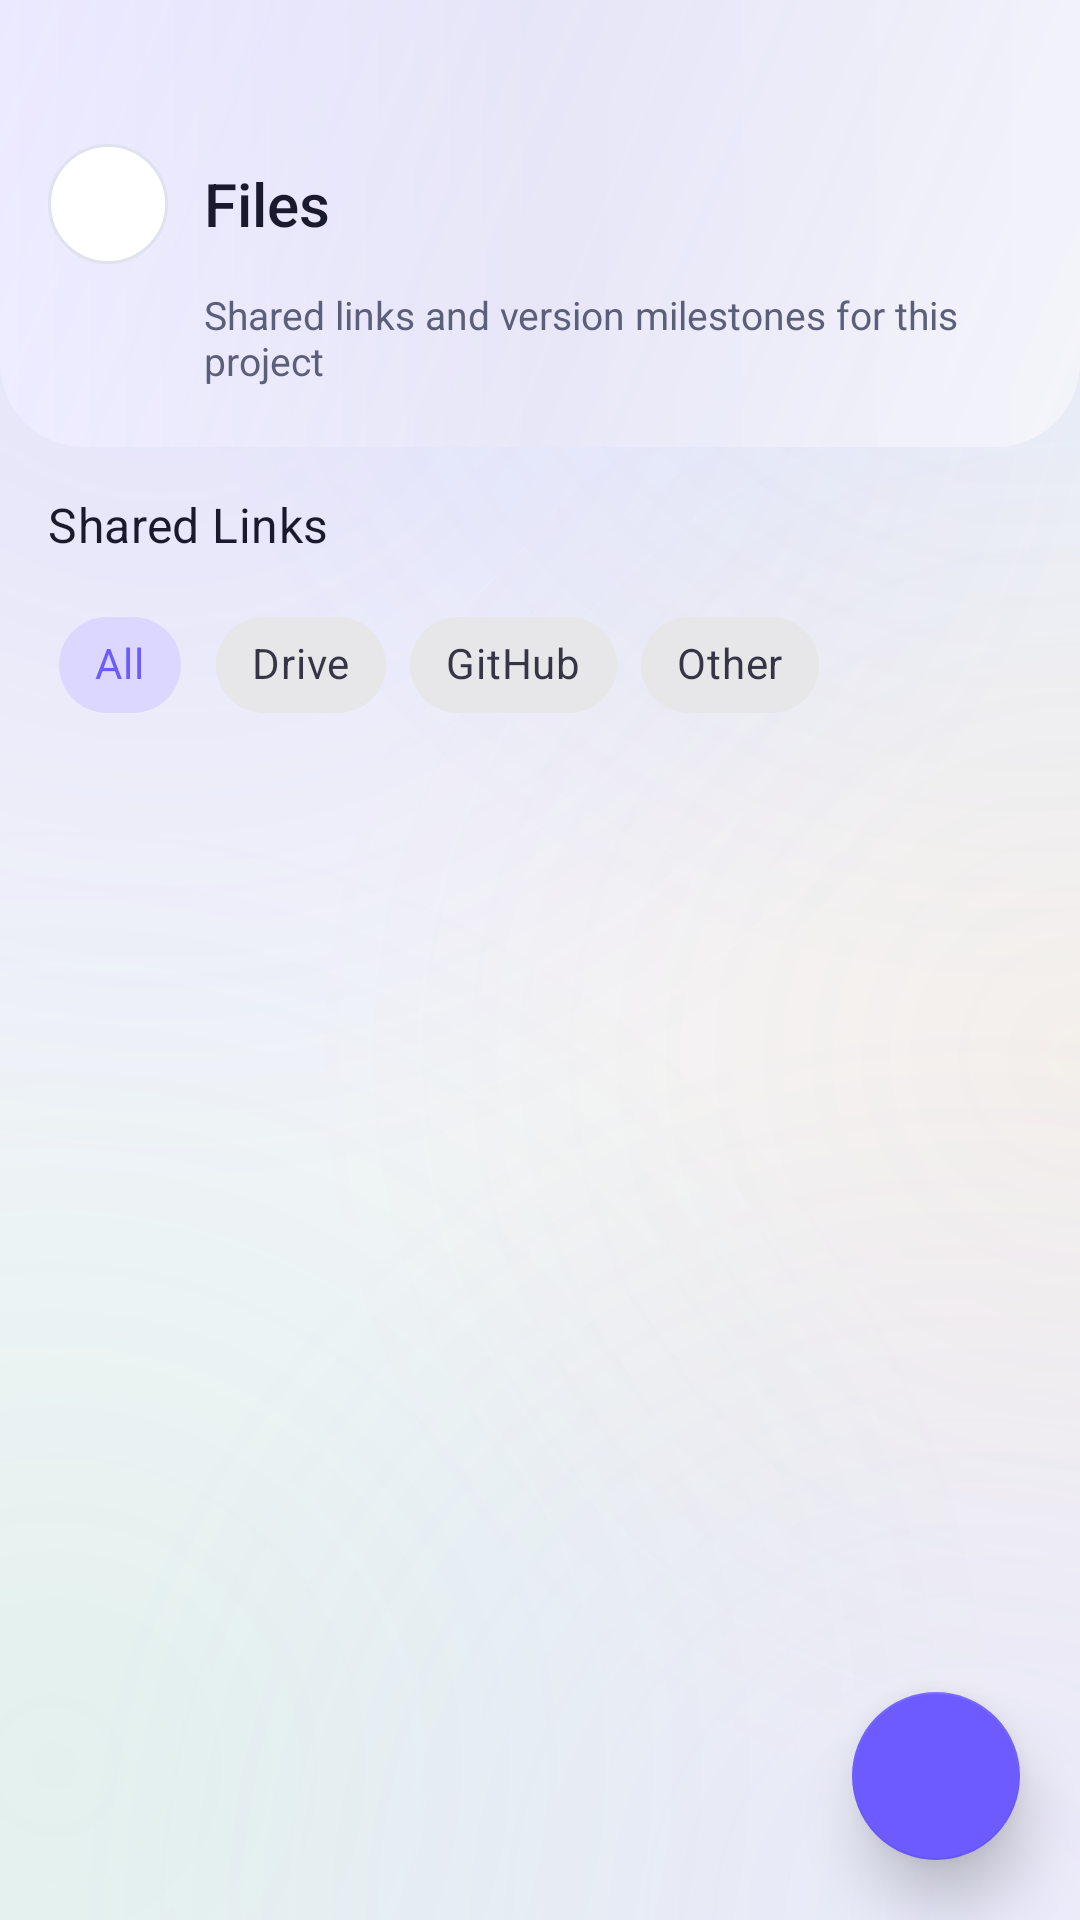

Produce the Android XML layout that renders to this screen, including the resource entries it uses.
<!-- AndroidManifest.xml: application theme Theme.HWiXeL -->
<!-- res/layout/fragment_file_repo.xml -->
<?xml version="1.0" encoding="utf-8"?>
<androidx.coordinatorlayout.widget.CoordinatorLayout
    xmlns:android="http://schemas.android.com/apk/res/android"
    xmlns:app="http://schemas.android.com/apk/res-auto"
    android:layout_width="match_parent"
    android:layout_height="match_parent"
    android:background="@drawable/bg_main_gradient">

    
    <LinearLayout
        android:layout_width="match_parent"
        android:layout_height="wrap_content"
        android:background="@drawable/bg_header_gradient"
        android:orientation="vertical"
        android:paddingTop="48dp"
        android:paddingBottom="20dp"
        android:paddingStart="16dp"
        android:paddingEnd="16dp">

        
        <LinearLayout
            android:layout_width="match_parent"
            android:layout_height="wrap_content"
            android:gravity="center_vertical"
            android:orientation="horizontal">

            <ImageButton
                android:id="@+id/backButton"
                android:layout_width="40dp"
                android:layout_height="40dp"
                android:background="@drawable/bg_glass_card"
                android:contentDescription="@string/btn_close"
                android:padding="8dp"
                android:src="@drawable/ic_back"
                app:tint="@color/text_primary" />

            <TextView
                android:layout_width="0dp"
                android:layout_height="wrap_content"
                android:layout_marginStart="12dp"
                android:layout_weight="1"
                android:fontFamily="sans-serif-medium"
                android:text="@string/file_repo_title"
                android:textColor="@color/text_primary"
                android:textSize="20sp" />
        </LinearLayout>

        
        <TextView
            android:layout_width="match_parent"
            android:layout_height="wrap_content"
            android:layout_marginTop="8dp"
            android:layout_marginStart="52dp"
            android:text="@string/file_repo_subtitle"
            android:textColor="@color/text_secondary"
            android:textSize="13sp" />
    </LinearLayout>

    
    <com.google.android.material.progressindicator.LinearProgressIndicator
        android:id="@+id/fileLoadingIndicator"
        android:layout_width="match_parent"
        android:layout_height="wrap_content"
        android:layout_gravity="top"
        android:layout_marginTop="148dp"
        android:visibility="gone"
        app:indicatorColor="@color/brand_violet"
        app:trackColor="@color/glass_fill" />

    
    <androidx.core.widget.NestedScrollView
        android:layout_width="match_parent"
        android:layout_height="match_parent"
        android:layout_marginTop="148dp"
        android:fillViewport="true"
        android:paddingBottom="96dp"
        android:clipToPadding="false">

        <LinearLayout
            android:layout_width="match_parent"
            android:layout_height="wrap_content"
            android:orientation="vertical"
            android:padding="16dp">

            
            <TextView
                android:layout_width="match_parent"
                android:layout_height="wrap_content"
                android:layout_marginBottom="12dp"
                android:text="@string/file_shared_links_label"
                android:textAppearance="@style/TextAppearance.HWiXeL.SectionHeader" />

            <com.google.android.material.chip.ChipGroup
                android:id="@+id/fileTypeFilterGroup"
                android:layout_width="match_parent"
                android:layout_height="wrap_content"
                android:layout_marginBottom="12dp"
                app:singleSelection="true"
                app:selectionRequired="true">

                <com.google.android.material.chip.Chip
                    android:id="@+id/filterAllFilesChip"
                    style="@style/Widget.MaterialComponents.Chip.Choice"
                    android:layout_width="wrap_content"
                    android:layout_height="wrap_content"
                    android:checked="true"
                    android:text="@string/file_type_all" />

                <com.google.android.material.chip.Chip
                    android:id="@+id/filterDriveFilesChip"
                    style="@style/Widget.MaterialComponents.Chip.Choice"
                    android:layout_width="wrap_content"
                    android:layout_height="wrap_content"
                    android:text="@string/file_type_drive" />

                <com.google.android.material.chip.Chip
                    android:id="@+id/filterGithubFilesChip"
                    style="@style/Widget.MaterialComponents.Chip.Choice"
                    android:layout_width="wrap_content"
                    android:layout_height="wrap_content"
                    android:text="@string/file_type_github" />

                <com.google.android.material.chip.Chip
                    android:id="@+id/filterOtherFilesChip"
                    style="@style/Widget.MaterialComponents.Chip.Choice"
                    android:layout_width="wrap_content"
                    android:layout_height="wrap_content"
                    android:text="@string/file_type_other" />
            </com.google.android.material.chip.ChipGroup>

            <TextView
                android:id="@+id/emptyFilesTextView"
                android:layout_width="match_parent"
                android:layout_height="wrap_content"
                android:layout_marginBottom="8dp"
                android:background="@drawable/bg_glass_card"
                android:gravity="center"
                android:padding="24dp"
                android:text="@string/file_empty_links"
                android:textColor="@color/text_hint"
                android:textSize="14sp"
                android:visibility="gone" />

            <androidx.recyclerview.widget.RecyclerView
                android:id="@+id/filesRecyclerView"
                android:layout_width="match_parent"
                android:layout_height="wrap_content"
                android:nestedScrollingEnabled="false" />

            
            <LinearLayout
                android:id="@+id/versionHistorySection"
                android:layout_width="match_parent"
                android:layout_height="wrap_content"
                android:layout_marginTop="24dp"
                android:orientation="vertical"
                android:visibility="gone">

                <View
                    android:layout_width="match_parent"
                    android:layout_height="1dp"
                    android:layout_marginBottom="20dp"
                    android:background="@color/glass_border" />

                <LinearLayout
                    android:layout_width="match_parent"
                    android:layout_height="wrap_content"
                    android:layout_marginBottom="12dp"
                    android:gravity="center_vertical"
                    android:orientation="horizontal">

                    <LinearLayout
                        android:layout_width="28dp"
                        android:layout_height="28dp"
                        android:background="@drawable/bg_glass_card_primary"
                        android:gravity="center"
                        android:layout_marginEnd="10dp">

                        <ImageView
                            android:layout_width="14dp"
                            android:layout_height="14dp"
                            android:src="@drawable/ic_edit"
                            app:tint="@color/brand_violet_light" />
                    </LinearLayout>

                    <TextView
                        android:layout_width="wrap_content"
                        android:layout_height="wrap_content"
                        android:text="@string/file_version_history_label"
                        android:textAppearance="@style/TextAppearance.HWiXeL.SectionHeader" />
                </LinearLayout>

                <TextView
                    android:id="@+id/emptyVersionHistoryTextView"
                    android:layout_width="match_parent"
                    android:layout_height="wrap_content"
                    android:text="@string/file_empty_history"
                    android:textColor="@color/text_hint"
                    android:textSize="13sp"
                    android:visibility="gone" />

                <androidx.recyclerview.widget.RecyclerView
                    android:id="@+id/versionHistoryRecyclerView"
                    android:layout_width="match_parent"
                    android:layout_height="wrap_content"
                    android:nestedScrollingEnabled="false" />
            </LinearLayout>

        </LinearLayout>
    </androidx.core.widget.NestedScrollView>

    
    <com.google.android.material.floatingactionbutton.FloatingActionButton
        android:id="@+id/addFileFab"
        android:layout_width="wrap_content"
        android:layout_height="wrap_content"
        android:layout_gravity="bottom|end"
        android:layout_margin="20dp"
        android:contentDescription="@string/file_add_fab_desc"
        android:src="@drawable/ic_add"
        app:backgroundTint="@color/brand_violet"
        app:tint="@color/white" />

</androidx.coordinatorlayout.widget.CoordinatorLayout>
<!-- resources referenced by this layout -->
<resources>
  <color name="brand_violet">#6D5BFF</color>
  <color name="brand_violet_light">#8F82FF</color>
  <color name="glass_border">#E0E2EF</color>
  <color name="glass_fill">#FFFFFFFF</color>
  <color name="text_hint">#9B9EB6</color>
  <color name="text_primary">#1A1A2E</color>
  <color name="text_secondary">#5C5F7A</color>
  <color name="white">#FFFFFFFF</color>
  <!-- drawable bg_glass_card (drawable) -->
  <?xml version="1.0" encoding="utf-8"?>
  <shape xmlns:android="http://schemas.android.com/apk/res/android"
      android:shape="rectangle">
      <solid android:color="@color/glass_fill" />
      <stroke android:width="1dp" android:color="@color/glass_border" />
      <corners android:radius="20dp" />
  </shape>
  <!-- drawable bg_glass_card_primary (drawable) -->
  <?xml version="1.0" encoding="utf-8"?>
  <shape xmlns:android="http://schemas.android.com/apk/res/android"
      android:shape="rectangle">
      <solid android:color="#267C3AED" />
      <stroke android:width="1dp" android:color="#667C3AED" />
      <corners android:radius="20dp" />
  </shape>
  <string name="btn_close">Close</string>
  <string name="file_add_fab_desc">Add shared link</string>
  <string name="file_empty_history">No version notes added yet.</string>
  <string name="file_empty_links">No shared links yet.\nTap + to add your first link.</string>
  <string name="file_repo_subtitle">Shared links and version milestones for this project</string>
  <string name="file_repo_title">Files</string>
  <string name="file_shared_links_label">Shared Links</string>
  <string name="file_type_all">All</string>
  <string name="file_type_drive">Drive</string>
  <string name="file_type_github">GitHub</string>
  <string name="file_type_other">Other</string>
  <string name="file_version_history_label">Version History</string>
  <color name="bg_dark">#F4F5FA</color>
  <color name="bg_surface_2">#F0F1F8</color>
  <color name="bg_surface">#FFFFFF</color>
  <color name="brand_violet_dark">#4F3CC9</color>
  <color name="text_on_primary">#FFFFFF</color>
  <color name="brand_violet_container">#EDE8FF</color>
  <color name="brand_cyan">#3B82F6</color>
  <color name="brand_cyan_light">#93C5FD</color>
  <color name="brand_rose">#EF4444</color>
  <style name="ShapeAppearance.HWiXeL.MediumComponent" parent="ShapeAppearance.MaterialComponents.MediumComponent">
          <item name="cornerSize">16dp</item>
      </style>
  <style name="ShapeAppearance.HWiXeL.LargeComponent" parent="ShapeAppearance.MaterialComponents.LargeComponent">
          <item name="cornerSize">24dp</item>
      </style>
  <style name="Widget.HWiXeL.FloatingActionButton" parent="Widget.MaterialComponents.FloatingActionButton">
          <item name="backgroundTint">@color/brand_violet</item>
          <item name="tint">@color/white</item>
          <item name="elevation">12dp</item>
      </style>
  <color name="glass_border_strong">#CDD0E6</color>
  <style name="MaterialAlertDialog.HWiXeL.Title.Text" parent="MaterialAlertDialog.MaterialComponents.Title.Text">
          <item name="android:textAppearance">@style/TextAppearance.HWiXeL.DialogTitle</item>
      </style>
  <style name="Widget.HWiXeL.Dialog.Button" parent="Widget.MaterialComponents.Button.TextButton.Dialog">
          <item name="android:textColor">@color/brand_violet_light</item>
          <item name="android:fontFamily">sans-serif-medium</item>
      </style>
  <style name="ShapeAppearance.HWiXeL.Dialog" parent="ShapeAppearance.MaterialComponents.MediumComponent">
          <item name="cornerSize">24dp</item>
      </style>
  <style name="TextAppearance.HWiXeL.DialogTitle" parent="TextAppearance.MaterialComponents.Headline6">
          <item name="android:textColor">@color/text_primary</item>
          <item name="android:fontFamily">sans-serif-black</item>
      </style>
</resources>
